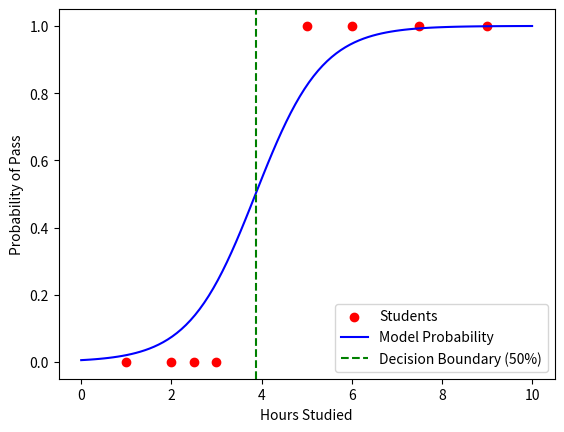

This figure's Python source:
import numpy as np
import matplotlib.pyplot as plt

# 1. The Data (Hours Studied, Pass/Fail)
X = np.array([1, 2, 2.5, 3, 5, 6, 7.5, 9]).reshape(-1, 1)
y = np.array([0, 0, 0, 0, 1, 1, 1, 1])

# 2. The Model (Reuse our Perceptron Logic)
# We'll use a simple weight update loop manually for clarity here
np.random.seed(42)
w = np.random.randn(1)
b = np.random.randn(1)
lr = 0.01

def sigmoid(z):
    return 1 / (1 + np.exp(-z))

def predict(x):
    return sigmoid(x * w + b)

# 3. Train
for epoch in range(1000):
    # Forward
    y_pred = predict(X)
    
    # Loss (Binary Cross Entropy Derivative simplifies to error * input)
    error = (y.reshape(-1, 1) - y_pred)
    
    # Update (Gradient Ascent on Log Likelihood or Descent on Loss)
    # w += lr * sum(error * x)
    w += lr * np.dot(X.T, error).sum()
    b += lr * error.sum()

print(f"Trained Weight: {w[0]:.2f}, Bias: {b[0]:.2f}")

# 4. Real World Prediction
hours = 5
prob = predict(np.array([[hours]]))[0][0]
print(f"Probability of passing with {hours} hours: {prob:.4f}")

hours_lazy = 2
prob_lazy = predict(np.array([[hours_lazy]]))[0][0]
print(f"Probability of passing with {hours_lazy} hours: {prob_lazy:.4f}")

x_range = np.linspace(0, 10, 100).reshape(-1, 1)
y_range = predict(x_range)

plt.scatter(X, y, color='red', label='Students')
plt.plot(x_range, y_range, color='blue', label='Model Probability')
plt.axvline(x=-(b/w), color='green', linestyle='--', label='Decision Boundary (50%)')
plt.xlabel("Hours Studied")
plt.ylabel("Probability of Pass")
plt.legend()
plt.show()